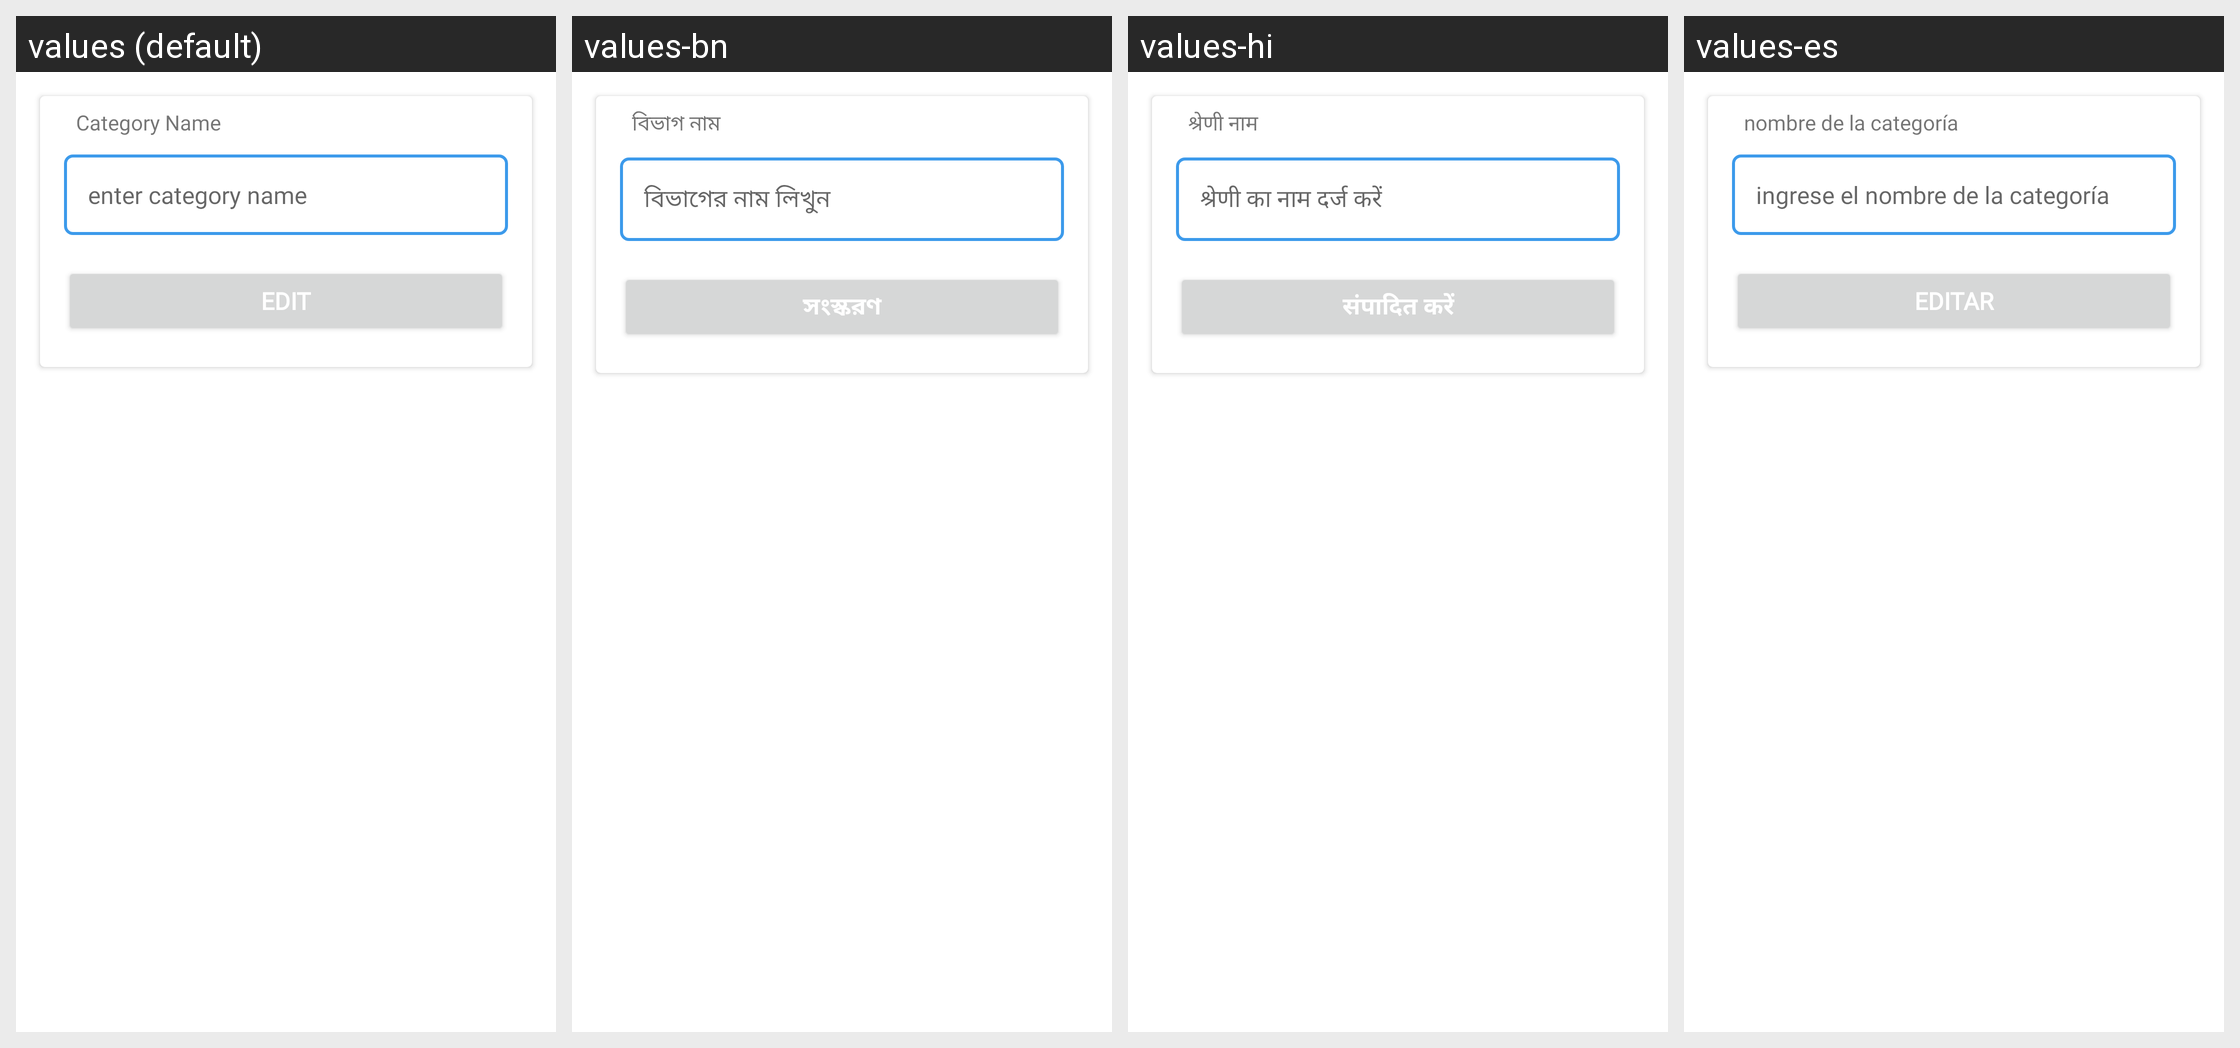

Strings drawn on this Android screen and how each of the app's shown locales translates them:
Android screen res/layout/activity_edit_category.xml rendered under 4 locales, left to right: values (default), values-bn, values-hi, values-es. Device: Nexus 5 (rendered at 1080×1920; each locale shown at half size, 540×960, under a caption strip naming it); theme Theme.SmartBills.
Strings drawn on this screen, with the default value and each locale's value (text and hints the layout hard-codes, and strings that could not be matched under every locale, appear in the picture but are not listed):

category_name
  values: Category Name
  values-bn: বিভাগ নাম
  values-hi: श्रेणी नाम
  values-es: nombre de la categoría

enter_category_name
  values: enter category name
  values-bn: বিভাগের নাম লিখুন
  values-hi: श्रेणी का नाम दर्ज करें
  values-es: ingrese el nombre de la categoría

edit
  values: edit
  values-bn: সংস্করণ
  values-hi: संपादित करें
  values-es: editar
